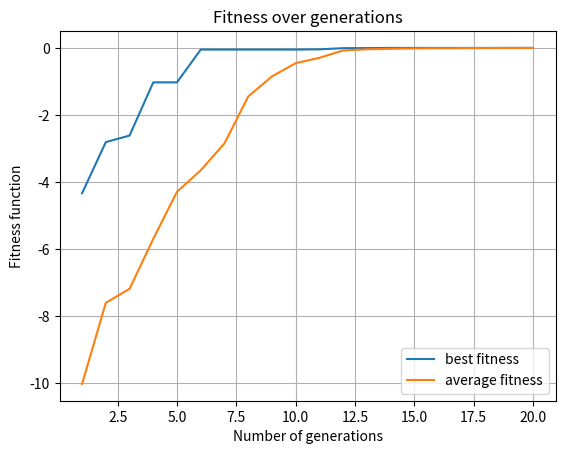

Reproduce this figure in Python.
# [redacted]
# [redacted]

# [redacted]

import numpy as np
import matplotlib.pyplot as plt
import math
import time
from scipy.stats import beta

# -------------------------------------------------------------------------------------------------------------------------------------
# Set design parameters - Here we have only X and Y
x_range = (-5, 5)
y_range = (-5, 5)

# Set Cross Entropy parameters
genSize = 50 # generation size
qElite = 20 # elite size (inclusive)
smoothing = 0.5 # smoothing parameter
fBestAntenna = -100000 # initial best
N_it = 20 # number of iterations

# Fitness function
def func(x,y):
    return -(-20*math.exp(-0.2*math.sqrt(0.5*(x**2+y**2)))-math.exp(0.5*(math.cos(2*math.pi*x)+math.cos(2*math.pi*y)))+20+math.exp(1))
# -------------------------------------------------------------------------------------------------------------------------------------

start = time.perf_counter()
# Creating arrays 
average_fitness_plot = np.zeros(N_it)
fBestAntenna_plot = np.zeros(N_it)

## Set initial distribution parameters
beta_alpha = np.ones((2,1))
beta_beta = np.ones((2,1))

## Start Cross-Entropy Optimization Algorithm
for i in range(N_it):
    # Sample 'x' and 'y' from the beta-distribution
    # The goal is to create a vector of size (1,genSize)  
    beta_alpha_r = np.tile(beta_alpha, genSize)
    beta_beta_r = np.tile(beta_beta, genSize)
    
    x = np.random.beta(beta_alpha_r[0,:], beta_beta_r[0,:])
    x_real = x * (x_range[1]-x_range[0]) + x_range[0]
    y = np.random.beta(beta_alpha_r[1,:], beta_beta_r[1,:])
    y_real = y * (y_range[1]-y_range[0]) + y_range[0]
   
    # Fitness evaluation - Here is your Goal Function
    fitness = np.zeros(genSize)
    for j in range(genSize):
        fitness[j] = func(x_real[j],y_real[j]) # previously defined function
  
    # After fitness evaulation is done, we sort the best parameters (quicksort...O(n*logn))
    sortOrder = np.argsort(fitness)[::-1] # reverse for descending order
    fitness = np.sort(fitness)[::-1] # reverse for descending order

    # only take qElite number of the total generation
    sortOrder = sortOrder[0:qElite]
    # the elite, in descending order of fitness:
    elite_x = x[sortOrder]
    elite_y = y[sortOrder]

    # has this generation produced a new best antenna?
    if fitness[0] > fBestAntenna:
        fBestAntenna = fitness[0]
        best_x = elite_x[0]
        best_y = elite_y[0]
    
    # plot vs iterations
    average_fitness_plot[i] = np.mean(fitness)
    fBestAntenna_plot[i] = fBestAntenna

    if i < N_it: # don't bother in the last generation
        xa, xb, xloc, xscale = beta.fit(elite_x, floc=0, fscale=1) # returns alpha, beta, location and scale
        ya, yb, yloc, yscale = beta.fit(elite_y, floc=0, fscale=1) # returns alpha, beta, location and scale
        new_beta_alpha = np.array(xa, ya)
        new_beta_beta = np.array(xb, yb)
        # Smoothing in optional (defined in a conventional way)
        beta_alpha = beta_alpha + smoothing*(new_beta_alpha-beta_alpha)
        beta_beta = beta_beta + smoothing*(new_beta_beta-beta_beta)

# -------------------------------------------------------------------------------------------------------------------------------------
fin = time.perf_counter()
total = fin - start

# plot the results
fig, ax = plt.subplots()
ax.plot(np.arange(1, N_it+1), fBestAntenna_plot)
ax.plot(np.arange(1, N_it+1), average_fitness_plot)
ax.set_title('Fitness over generations')
ax.set_xlabel('Number of generations')
ax.set_ylabel('Fitness function')
ax.legend(['best fitness', 'average fitness'])
ax.grid()
plt.show()

# output the best x and y value, corresponding fitness
print(" Best point (x,y): ({}, {})".format(best_x, best_y))
print("     Best fitness:", fBestAntenna)
print("Total time taken : {:.4f} ms".format(total*1000))
# -------------------------------------------------------------------------------------------------------------------------------------